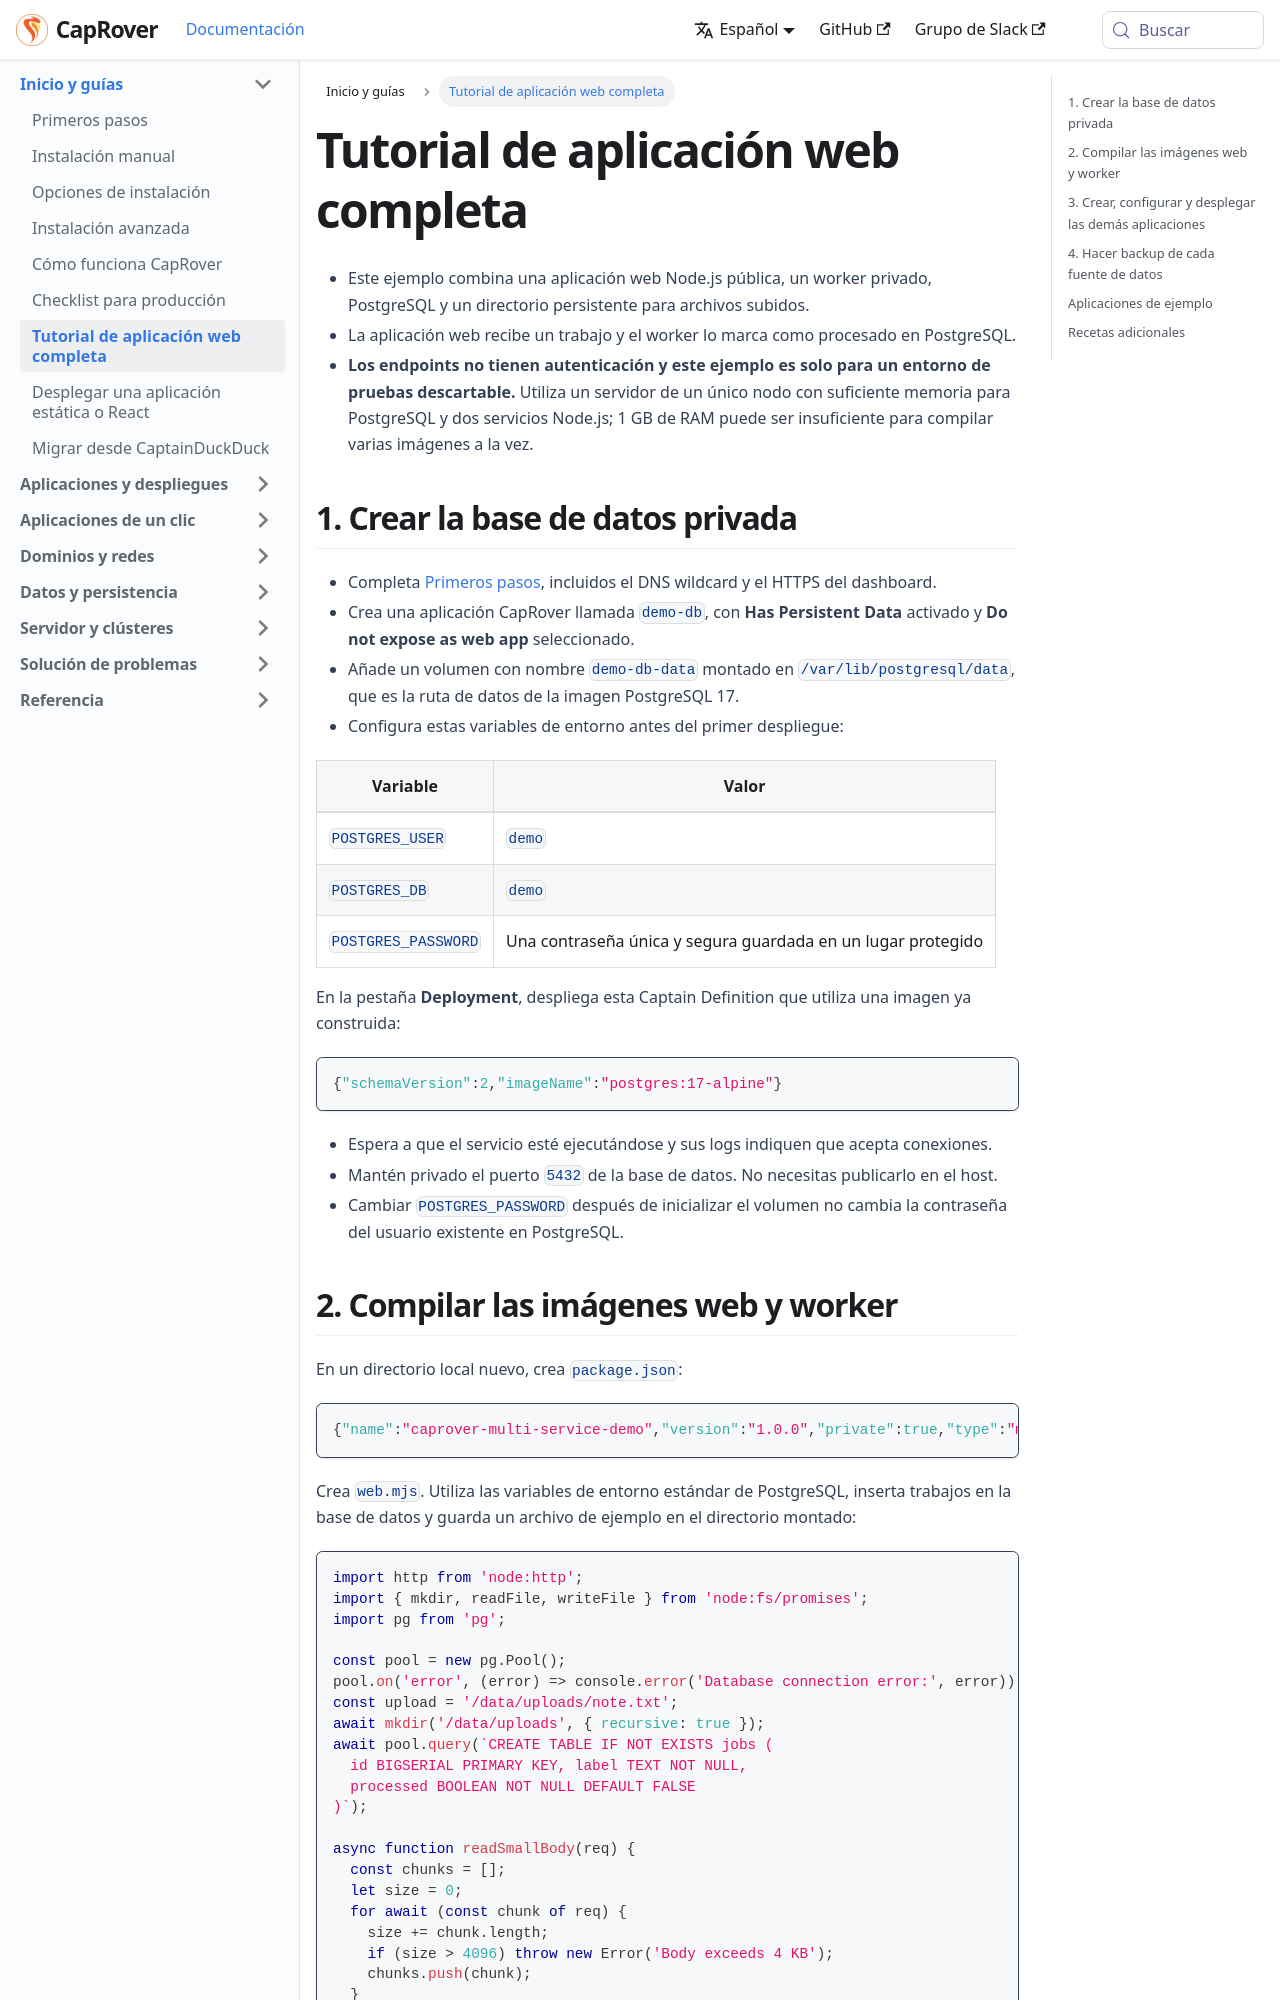

repository: caprover/caprover-website · page: es-ES/docs/guides/complete-webapp.html · generator: docusaurus

---
id: complete-webapp
title: Tutorial de aplicación web completa
slug: /guides/complete-webapp
---

- Este ejemplo combina una aplicación web Node.js pública, un worker privado, PostgreSQL y un directorio persistente para archivos subidos.
- La aplicación web recibe un trabajo y el worker lo marca como procesado en PostgreSQL.
- **Los endpoints no tienen autenticación y este ejemplo es solo para un entorno de pruebas descartable.** Utiliza un servidor de un único nodo con suficiente memoria para PostgreSQL y dos servicios Node.js; 1 GB de RAM puede ser insuficiente para compilar varias imágenes a la vez.

## 1. Crear la base de datos privada

- Completa [Primeros pasos](../get-started.md), incluidos el DNS wildcard y el HTTPS del dashboard.
- Crea una aplicación CapRover llamada `demo-db`, con **Has Persistent Data** activado y **Do not expose as web app** seleccionado.
- Añade un volumen con nombre `demo-db-data` montado en `/var/lib/postgresql/data`, que es la ruta de datos de la imagen PostgreSQL 17.
- Configura estas variables de entorno antes del primer despliegue:

| Variable | Valor |
| --- | --- |
| `POSTGRES_USER` | `demo` |
| `POSTGRES_DB` | `demo` |
| `POSTGRES_PASSWORD` | Una contraseña única y segura guardada en un lugar protegido |

En la pestaña **Deployment**, despliega esta Captain Definition que utiliza una imagen ya construida:

```json
{"schemaVersion":2,"imageName":"postgres:17-alpine"}
```

- Espera a que el servicio esté ejecutándose y sus logs indiquen que acepta conexiones.
- Mantén privado el puerto `5432` de la base de datos. No necesitas publicarlo en el host.
- Cambiar `POSTGRES_PASSWORD` después de inicializar el volumen no cambia la contraseña del usuario existente en PostgreSQL.
